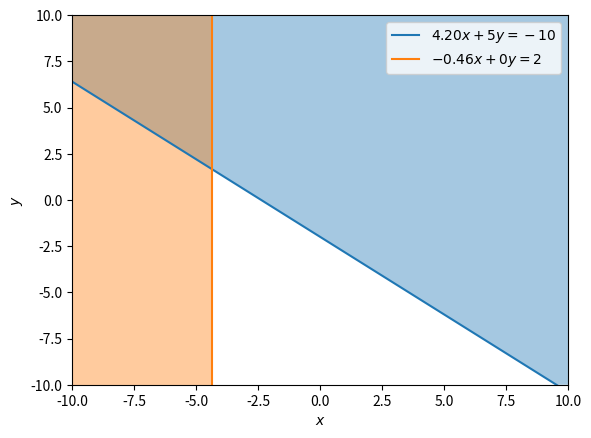

Write the Python code that produced this figure.
# NECESSARY PREREQUISITES

import numpy as np
import matplotlib.pyplot as plt

# The function plot_inequality defined below is able to plot inequalities with two variables (ax + by <= c or ax + by => c, where a and b are real coefficients and c is a real constant) within a 
# given x-axis range and y-axis range, and will represent the area in which the inequalities hold by shading the areas with different colours.

# It has greatly assisted me in the solving of linear programming problems, as the visualisation of multiple inequalities and how they interact can aid in understanding how to tackle the problem.

# This first function lays the groundwork for the legend of the plot, and will be called later in the main function.

def legend(a, b, inequality, c, x_axis, y_axis):
    
    # Using f-string properties to generate the text for the legend.
    leg_text = f'$'

    # Modifying the string based on the properties of the a coefficient.
    if a == 1:
        leg_text += f'~~'
    elif a == -1:
        leg_text += f'-'
    elif float(a).is_integer():
        leg_text += f'{a:4d}'
    else:
        leg_text += f'{a:.2f}'
    leg_text += x_axis

    # Modifying the string based on the properties of the b coefficient.
    if b == 1:
        leg_text += f'~ +~'
    elif b == -1:
        leg_text += f'-~'
    elif float(b).is_integer():
        leg_text += f'{b:+d}'
    else:
        leg_text += f'{b:+.2f}'
    leg_text += y_axis

    # Adding the c value to the string.
    if float(c).is_integer():
        leg_text += f' = {c:d}$'
    else:
        leg_text += f' = {c:.2f}$'
    return leg_text


# Now, the main function. The parameter inequality takes only either >= or <=. The x_axis and y_axis labels can also be changed to display any two variables required.
# The x_range and y_range parameters each take a two-element array depicting the preferred plotting range. An example of all of these can be seen in the example provided below.


def plot_constraint(x_range, y_range, a, b, inequality, c, x_axis='x', y_axis='y'):
    # Starting by setting up the limitations of the plot, using the ranges provided.
    plt.xlim(x_range)
    plt.ylim(y_range)
    
    # Defining a range of equally spaced points across the x range.
    x = np.linspace(x_range[0], x_range[1])
    
    leg_label = legend(a, b, inequality, c, x_axis, y_axis)
    
    if b != 0:
        # Finding the corresponding y values for each of the x values generated previously.
        y = (c - a * x) / b
        plt.plot(x, y, label=leg_label)
        
        # As the above has plotted the line for the = case, now plotting the area to shade to represent the required inequality.
        # This is done by using the gca().fill_between function of matplotlib.pyplot, filling the area between the line and the upper or lower bounds of the initially
        # supplied range, depending on the inequality provided.
        if inequality == '<=':
            plt.gca().fill_between(x, y_range[0], np.maximum(y, y_range[0]), alpha=0.4)
        else:
            plt.gca().fill_between(x, np.maximum(y, y_range[0]), y_range[1], alpha=0.4)
    
    # In the case that an inequality with b=0 is entered, that is, the coefficient of the y value is 0, a straight line will be generated. This creates problems if the above
    # code is used to do this, so an exception needs to be established to handle inequalities of this nature.
    else:
        # Establishing the straight line and plotting. As all the x values will be the same, the .fill function is used to modify the x linspace to all the same value.
        x.fill(c / a)
        y = np.linspace(y_range[0], y_range[1])
        plt.plot(x, y, label=leg_label)
        
        # Again, now plotting the area to represent the inequality.
        if inequality == '<=':
            plt.gca().fill_betweenx(y, x_range[0], np.maximum(c / a, x_range[0]), alpha=0.4)
        else:
            plt.gca().fill_betweenx(y, np.maximum(c / a, x_range[0]), x_range[1], alpha=0.4)
    plt.xlabel('$' + x_axis + '$')
    plt.ylabel('$' + y_axis + '$')
    plt.legend();

# Now, establishing the ranges, and running the function.

x_range = [-10, 10]
y_range = [-10, 10]
plot_constraint(x_range, y_range, 4.2, 5, '>=', -10)
plot_constraint(x_range, y_range, -0.46, 0, '<=', 2)
plt.show()

